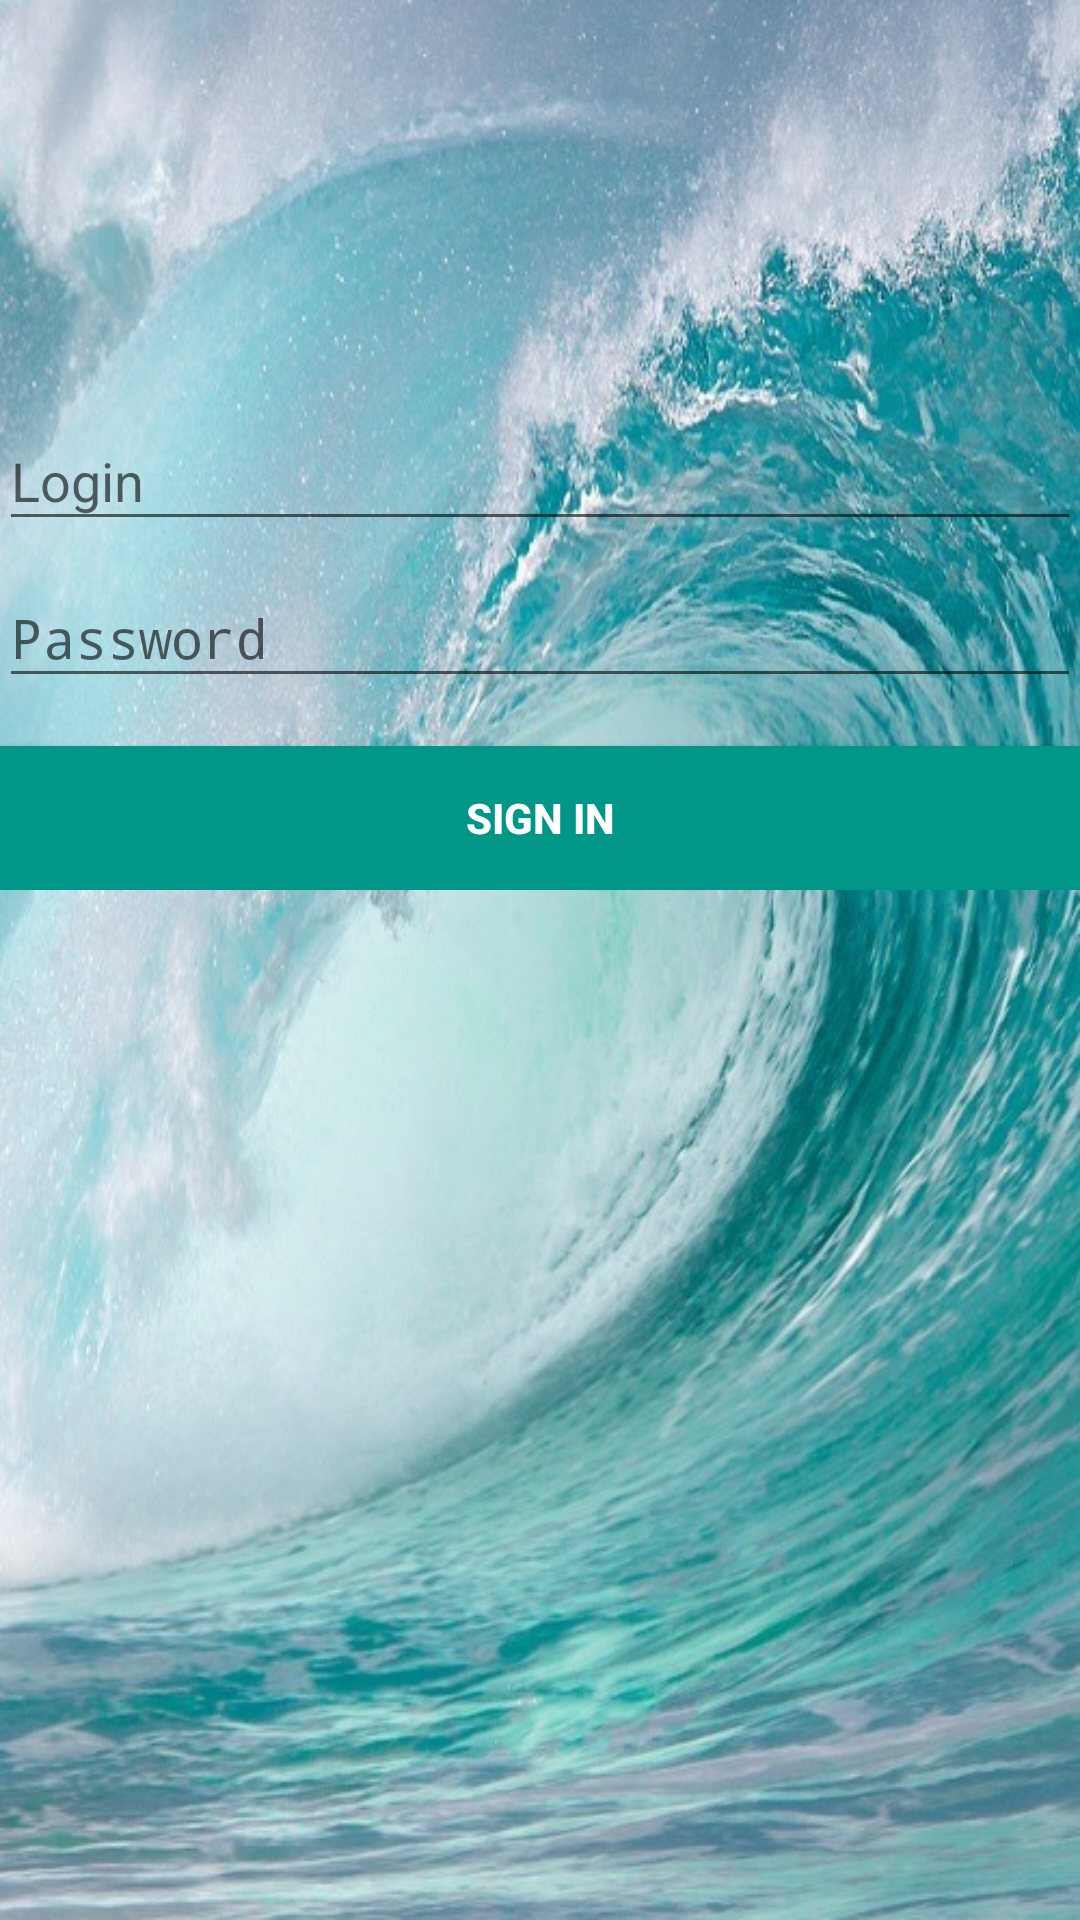

The Android layout XML behind this screen, and the referenced resources:
<!-- AndroidManifest.xml: activity theme Theme.AppCompat.Light.NoActionBar -->
<!-- res/layout/activity_start.xml -->
<?xml version="1.0" encoding="utf-8"?>
<LinearLayout xmlns:android="http://schemas.android.com/apk/res/android"
    xmlns:app="http://schemas.android.com/apk/res-auto"
    xmlns:tools="http://schemas.android.com/tools"
    android:layout_width="match_parent"
    android:layout_height="match_parent"
    android:gravity="center_horizontal"
    android:orientation="vertical"
    android:paddingBottom="@dimen/activity_vertical_margin"
    android:paddingLeft="@dimen/activity_horizontal_margin"
    android:paddingRight="@dimen/activity_horizontal_margin"
    android:paddingTop="@dimen/activity_vertical_margin"
    tools:context=".StartActivity"
    android:background="@drawable/wave_login">

    <android.support.design.widget.CoordinatorLayout
        android:layout_width="match_parent"
        android:layout_height="match_parent">


    
    <ProgressBar
        android:id="@+id/login_progress"
        style="?android:attr/progressBarStyleLarge"
        android:layout_width="wrap_content"
        android:layout_height="wrap_content"
        android:layout_marginBottom="152dp"
        android:layout_gravity="center"
        android:visibility="gone"
        />

    <ScrollView
        android:id="@+id/login_form"
        android:layout_width="match_parent"
        android:layout_height="match_parent">


        <LinearLayout
            android:id="@+id/email_login_form"
            android:layout_width="match_parent"
            android:layout_height="wrap_content"
            android:orientation="vertical"
            android:layout_gravity="top">


            <ImageView
                android:id="@+id/imageView2"
                android:layout_width="128dp"
                android:layout_height="128dp"
                app:srcCompat="@mipmap/ic_launcher"
                android:layout_gravity="center"/>

            <android.support.design.widget.TextInputLayout
                android:layout_width="match_parent"
                android:layout_height="wrap_content">

                <AutoCompleteTextView
                    android:id="@+id/email"
                    android:layout_width="match_parent"
                    android:layout_height="wrap_content"
                    android:hint="@string/prompt_login"
                    android:inputType="textEmailAddress"
                    android:maxLines="1"
                    android:singleLine="true"
                    android:imeOptions="actionNext"/>

            </android.support.design.widget.TextInputLayout>

            <android.support.design.widget.TextInputLayout
                android:layout_width="match_parent"
                android:layout_height="wrap_content">

                <EditText
                    android:id="@+id/password"
                    android:layout_width="match_parent"
                    android:layout_height="wrap_content"
                    android:hint="@string/prompt_password"
                    android:imeActionId="6"
                    android:imeActionLabel="@string/action_sign_in_short"
                    android:imeOptions="actionUnspecified"
                    android:inputType="textPassword"
                    android:maxLines="1"
                    android:singleLine="true" />

            </android.support.design.widget.TextInputLayout>

            <Button
                android:id="@+id/email_sign_in_button"
                android:theme="@style/Base.Widget.AppCompat.Button.Borderless.Colored"
                android:background="@color/colorPrimary"
                android:layout_width="match_parent"
                android:layout_height="wrap_content"
                android:layout_marginTop="16dp"
                android:textColor="@android:color/white"
                android:text="@string/action_sign_in_short"
                android:textStyle="bold" />

        </LinearLayout>
    </ScrollView>
    </android.support.design.widget.CoordinatorLayout>
</LinearLayout>
<!-- resources referenced by this layout -->
<resources>
  <color name="colorPrimary">#009688</color>
  <!-- drawable wave_login: jpg bitmap (drawable, 368984 bytes) -->
  <!-- mipmap ic_launcher: png bitmap (mipmap-hdpi, 5917 bytes) -->
  <string name="action_sign_in_short">Sign in</string>
  <string name="prompt_login">Login</string>
  <string name="prompt_password">Password</string>
</resources>
